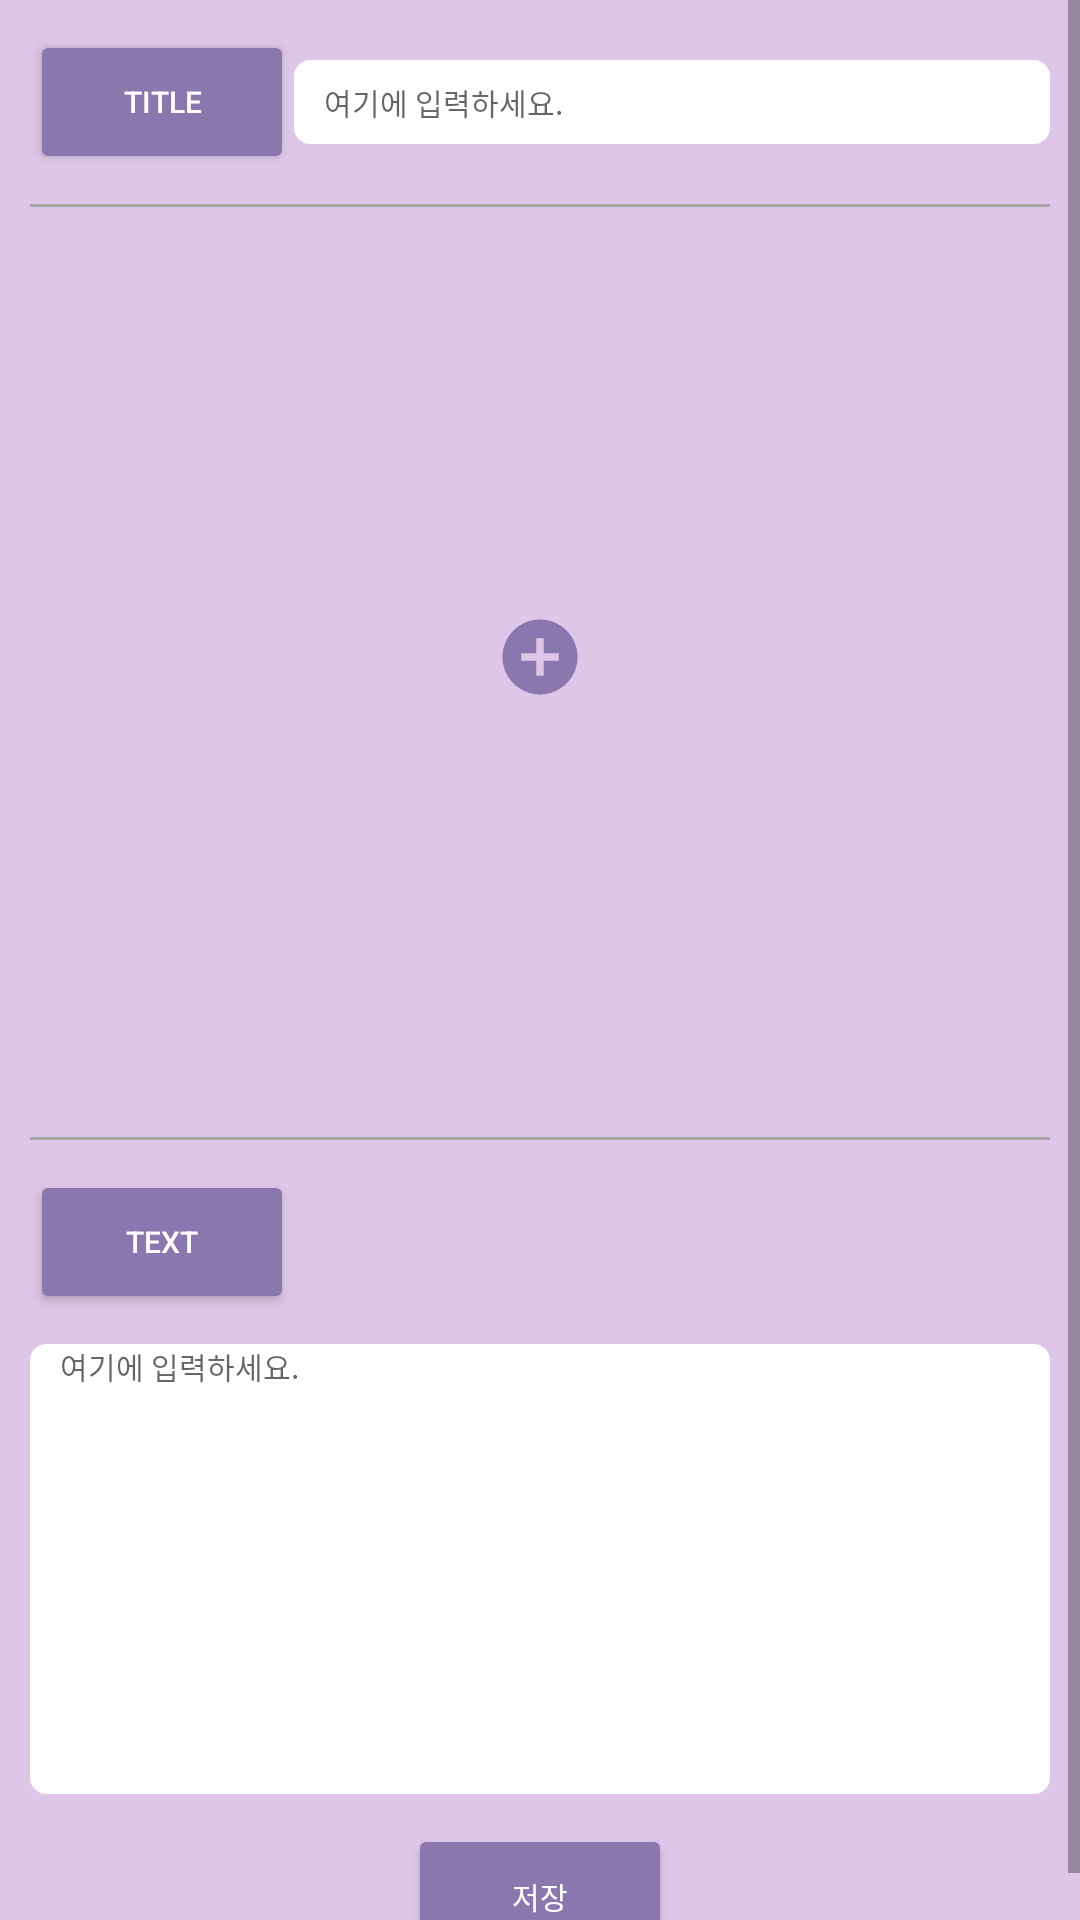

Write the Android layout XML for this screen, with the resource values it uses.
<!-- AndroidManifest.xml: application theme AppTheme -->
<!-- res/layout/activity_odab_add.xml -->
<?xml version="1.0" encoding="utf-8"?>
<ScrollView
        xmlns:android="http://schemas.android.com/apk/res/android"
        xmlns:app="http://schemas.android.com/apk/res-auto"
        android:layout_width="match_parent"
        android:layout_height="match_parent"
>

<androidx.constraintlayout.widget.ConstraintLayout
        android:layout_width="match_parent"
        android:layout_height="match_parent"
        android:background="@color/lightPurple"
        android:focusable="true"
        android:focusableInTouchMode="true"

>
    <Button
            android:id="@+id/tvOdabTitle"
            android:textSize="@dimen/button_text_size"
            android:text="@string/tile"
            android:backgroundTint="@color/darkPurple"
            android:textColor="@color/white"
            android:layout_width="wrap_content"
            android:layout_height="wrap_content"
            app:layout_constraintLeft_toLeftOf="parent"
            app:layout_constraintTop_toTopOf="parent"
            android:layout_marginTop="@dimen/margin10"
            android:layout_marginLeft="@dimen/margin10"
    />

    <EditText
            android:id="@+id/etUserOdabTitle"
            android:textSize="@dimen/edit_text_size"
            android:textColor="@color/black"
            android:layout_width="0dp"
            android:layout_height="0dp"
            app:layout_constraintLeft_toRightOf="@id/tvOdabTitle"
            app:layout_constraintRight_toRightOf="parent"
            app:layout_constraintTop_toTopOf="@id/tvOdabTitle"
            app:layout_constraintBottom_toBottomOf="@id/tvOdabTitle"
            android:layout_marginRight="@dimen/margin10"
            android:background="@drawable/round_fill_white"
            android:hint="@string/et_hint"
            android:paddingLeft="@dimen/margin10"
            android:layout_marginTop="@dimen/margin10"
            android:layout_marginBottom="@dimen/margin10"

    />
    <View
            android:id="@+id/line1"
            android:layout_width="0dp"
            android:layout_height="@dimen/line_view_height"
            android:background="@color/grey"
            app:layout_constraintTop_toBottomOf="@id/tvOdabTitle"
            app:layout_constraintLeft_toLeftOf="parent"
            app:layout_constraintRight_toRightOf="parent"
            android:layout_marginRight="@dimen/margin10"
            android:layout_marginLeft="@dimen/margin10"
            android:layout_marginTop="@dimen/margin10"
    />
    <ImageView
            android:id="@+id/ivPicture"
            android:layout_width="match_parent"
            android:layout_height="300dp"
            app:layout_constraintTop_toBottomOf="@id/line1"
            app:layout_constraintBottom_toTopOf="@id/line2"
            app:layout_constraintRight_toRightOf="parent"
            app:layout_constraintLeft_toLeftOf="parent"
            android:layout_marginRight="@dimen/margin10"
            android:layout_marginLeft="@dimen/margin10"
    />

    <Button
            android:id="@+id/btnPictureAdd"
            android:layout_width="@dimen/icon_size"
            android:layout_height="@dimen/icon_size"
            android:background="@drawable/add"
            app:layout_constraintTop_toTopOf="@id/ivPicture"
            app:layout_constraintBottom_toBottomOf="@id/ivPicture"
            app:layout_constraintLeft_toLeftOf="@id/ivPicture"
            app:layout_constraintRight_toRightOf="@id/ivPicture"
    />

    <View 
            android:id="@+id/line2"
            android:layout_width="0dp" 
            android:layout_height="@dimen/line_view_height"
            android:background="@color/grey"
            app:layout_constraintTop_toBottomOf="@id/ivPicture"
            app:layout_constraintLeft_toLeftOf="@id/line1"
            app:layout_constraintRight_toRightOf="@id/line1"
            android:layout_marginTop="@dimen/margin10"
    />
    
    <Button 
            android:id="@+id/tvText"
            android:layout_width="wrap_content"
            android:layout_height="wrap_content"
            android:backgroundTint="@color/darkPurple"
            android:text="@string/text"
            android:textColor="@color/white"
            android:textSize="@dimen/button_text_size"
            app:layout_constraintTop_toBottomOf="@id/line2"
            app:layout_constraintLeft_toLeftOf="@id/tvOdabTitle"
            android:layout_marginTop="@dimen/margin10"
    />

    <ScrollView
            android:id="@+id/svText"
            android:layout_width="0dp"
            android:layout_height="@dimen/edit_height"
            app:layout_constraintTop_toBottomOf="@id/tvText"
            app:layout_constraintBottom_toTopOf="@id/btnSave"
            app:layout_constraintRight_toRightOf="parent"
            app:layout_constraintLeft_toLeftOf="parent"
            android:layout_marginRight="@dimen/margin10"
            android:layout_marginLeft="@dimen/margin10"
            android:layout_marginBottom="@dimen/margin10"
            android:layout_marginTop="@dimen/margin10"
            android:background="@drawable/round_fill_white"
    >
        <EditText
                android:id="@+id/etUserOdabTextContents"
                android:layout_width="match_parent"
                android:layout_height="match_parent"
                android:background="@android:color/transparent"
                android:hint="@string/et_hint"
                android:textSize="@dimen/edit_text_size"
                android:paddingLeft="@dimen/margin10"
        />

    </ScrollView>

    <Button
            android:id="@+id/btnSave"
            android:layout_width="wrap_content"
            android:layout_height="wrap_content"
            android:backgroundTint="@color/darkPurple"
            android:textSize="@dimen/button_text_size"
            android:textColor="@color/white"
            app:layout_constraintBottom_toBottomOf="parent"
            app:layout_constraintLeft_toLeftOf="parent"
            app:layout_constraintRight_toRightOf="parent"
            android:text="@string/save"
    />

</androidx.constraintlayout.widget.ConstraintLayout>
</ScrollView>
<!-- resources referenced by this layout -->
<resources>
  <color name="black">#000000</color>
  <color name="darkPurple">#8977AD</color>
  <color name="grey">#A5A4A4</color>
  <color name="lightPurple">#ddc6e7</color>
  <color name="white">#FFFFFF</color>
  <dimen name="button_text_size">10sp</dimen>
  <dimen name="edit_height">150dp</dimen>
  <dimen name="edit_text_size">10sp</dimen>
  <dimen name="icon_size">30dp</dimen>
  <dimen name="line_view_height">1dp</dimen>
  <dimen name="margin10">10dp</dimen>
  <!-- drawable add (drawable) -->
  <vector android:height="24dp" android:tint="#8977AD"
      android:viewportHeight="24.0" android:viewportWidth="24.0"
      android:width="24dp" xmlns:android="http://schemas.android.com/apk/res/android">
      <path android:fillColor="#FF000000" android:pathData="M12,2C6.48,2 2,6.48 2,12s4.48,10 10,10 10,-4.48 10,-10S17.52,2 12,2zM17,13h-4v4h-2v-4L7,13v-2h4L11,7h2v4h4v2z"/>
  </vector>
  <!-- drawable round_fill_white (drawable) -->
  <?xml version="1.0" encoding="utf-8"?>
  <shape xmlns:android="http://schemas.android.com/apk/res/android"
         android:padding="10dp"
         android:shape="rectangle"
  
  >
      <solid
              android:color="@color/white"/>
  
      <corners
              android:bottomRightRadius="5dp"
              android:bottomLeftRadius="5dp"
              android:topLeftRadius="5dp"
              android:topRightRadius="5dp"/>
      <stroke
              android:color="@color/white"
              android:width="1dp"/>
  
  </shape>
  <string name="et_hint">여기에 입력하세요.</string>
  <string name="save">저장</string>
  <string name="text">Text</string>
  <string name="tile">Title</string>
  <style name="AppTheme" parent="Theme.AppCompat.Light.NoActionBar">
          
          <item name="colorPrimary">@color/colorPrimary</item>
          <item name="colorPrimaryDark">@color/colorPrimaryDark</item>
          <item name="colorAccent">@color/colorAccent</item>
      </style>
  <color name="colorPrimary">#008577</color>
  <color name="colorPrimaryDark">#00574B</color>
  <color name="colorAccent">#D81B60</color>
</resources>
